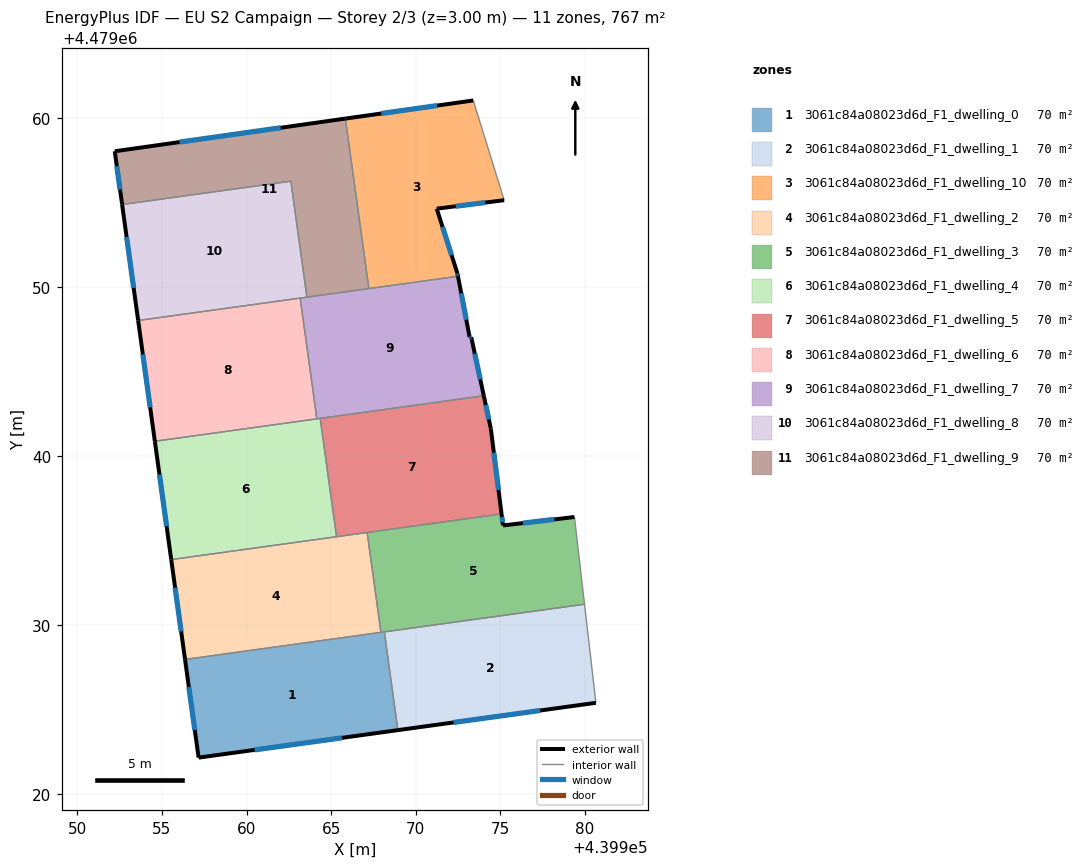
=== STOREY PLAN SPEC (per zone: floor XY polygon, exterior-wall plan segments, windows/doors) ===
zone 1: 3061c84a08023d6d_F1_dwelling_0  (69.8 m²)
  floor: (439968.15, 4479029.60) (439968.95, 4479023.79) (439957.17, 4479022.16) (439956.36, 4479027.97)
  exterior wall: (439957.17, 4479022.16) – (439968.95, 4479023.79)  [11.9 m]
    window: (439960.48, 4479022.62) – (439965.64, 4479023.33)  [6.9 m²]
  exterior wall: (439956.36, 4479027.97) – (439957.17, 4479022.16)  [5.9 m]
    window: (439956.59, 4479026.34) – (439956.94, 4479023.79)  [3.4 m²]
  interior walls: 3
zone 2: 3061c84a08023d6d_F1_dwelling_1  (69.7 m²)
  floor: (439979.99, 4479031.23) (439980.66, 4479025.40) (439968.95, 4479023.79) (439968.15, 4479029.60)
  exterior wall: (439968.95, 4479023.79) – (439980.66, 4479025.40)  [11.8 m]
    window: (439972.24, 4479024.24) – (439977.37, 4479024.95)  [6.8 m²]
  interior walls: 3
zone 3: 3061c84a08023d6d_F1_dwelling_10  (69.8 m²)
  floor: (439973.41, 4479061.03) (439975.24, 4479055.13) (439971.25, 4479054.63) (439972.47, 4479050.80) (439972.51, 4479050.63) (439967.24, 4479049.90) (439965.85, 4479059.96)
  exterior wall: (439973.41, 4479061.03) – (439965.85, 4479059.96)  [7.6 m]
    window: (439971.29, 4479060.73) – (439967.97, 4479060.26)  [4.4 m²]
  exterior wall: (439971.25, 4479054.63) – (439975.24, 4479055.13)  [4.0 m]
    window: (439972.37, 4479054.77) – (439974.12, 4479054.99)  [2.3 m²]
  exterior wall: (439972.47, 4479050.80) – (439971.25, 4479054.63)  [4.0 m]
    window: (439972.13, 4479051.88) – (439971.59, 4479053.55)  [2.3 m²]
  exterior wall: (439972.51, 4479050.63) – (439972.47, 4479050.80)  [0.2 m]
    window: (439972.50, 4479050.68) – (439972.48, 4479050.75)  [0.1 m²]
  interior walls: 3
zone 4: 3061c84a08023d6d_F1_dwelling_2  (69.8 m²)
  floor: (439967.13, 4479035.48) (439967.95, 4479029.57) (439956.36, 4479027.97) (439955.55, 4479033.87)
  exterior wall: (439955.55, 4479033.87) – (439956.36, 4479027.97)  [6.0 m]
    window: (439955.78, 4479032.21) – (439956.13, 4479029.63)  [3.4 m²]
  interior walls: 4
zone 5: 3061c84a08023d6d_F1_dwelling_3  (69.8 m²)
  floor: (439979.39, 4479036.39) (439979.99, 4479031.23) (439967.95, 4479029.57) (439967.13, 4479035.48) (439975.08, 4479036.58) (439975.17, 4479035.89)
  exterior wall: (439975.17, 4479035.89) – (439975.08, 4479036.58)  [0.7 m]
    window: (439975.14, 4479036.08) – (439975.11, 4479036.38)  [0.4 m²]
  exterior wall: (439979.39, 4479036.39) – (439975.17, 4479035.89)  [4.3 m]
    window: (439978.21, 4479036.25) – (439976.35, 4479036.03)  [2.5 m²]
  interior walls: 5
zone 6: 3061c84a08023d6d_F1_dwelling_4  (69.7 m²)
  floor: (439964.36, 4479042.22) (439965.32, 4479035.23) (439955.55, 4479033.87) (439954.58, 4479040.87)
  exterior wall: (439954.58, 4479040.87) – (439955.55, 4479033.87)  [7.1 m]
    window: (439954.85, 4479038.91) – (439955.27, 4479035.84)  [4.1 m²]
  interior walls: 4
zone 7: 3061c84a08023d6d_F1_dwelling_5  (69.7 m²)
  floor: (439974.03, 4479043.56) (439974.45, 4479041.62) (439975.08, 4479036.58) (439965.32, 4479035.23) (439964.36, 4479042.22)
  exterior wall: (439974.45, 4479041.62) – (439974.03, 4479043.56)  [2.0 m]
    window: (439974.33, 4479042.16) – (439974.15, 4479043.02)  [1.1 m²]
  exterior wall: (439975.08, 4479036.58) – (439974.45, 4479041.62)  [5.1 m]
    window: (439974.90, 4479037.99) – (439974.63, 4479040.20)  [2.9 m²]
  interior walls: 4
zone 8: 3061c84a08023d6d_F1_dwelling_6  (69.7 m²)
  floor: (439963.17, 4479049.34) (439964.16, 4479042.20) (439954.58, 4479040.87) (439953.59, 4479048.01)
  exterior wall: (439953.59, 4479048.01) – (439954.58, 4479040.87)  [7.2 m]
    window: (439953.87, 4479046.01) – (439954.30, 4479042.88)  [4.2 m²]
  interior walls: 3
zone 9: 3061c84a08023d6d_F1_dwelling_7  (69.7 m²)
  floor: (439972.51, 4479050.63) (439973.19, 4479047.06) (439973.20, 4479047.03) (439973.29, 4479047.03) (439974.03, 4479043.56) (439964.16, 4479042.20) (439963.17, 4479049.34)
  exterior wall: (439973.19, 4479047.06) – (439972.51, 4479050.63)  [3.6 m]
    window: (439973.00, 4479048.06) – (439972.70, 4479049.63)  [2.1 m²]
  exterior wall: (439973.20, 4479047.03) – (439973.19, 4479047.06)  [0.0 m]
  exterior wall: (439973.29, 4479047.03) – (439973.20, 4479047.03)  [0.1 m]
    window: (439973.26, 4479047.03) – (439973.22, 4479047.03)  [0.1 m²]
  exterior wall: (439974.03, 4479043.56) – (439973.29, 4479047.03)  [3.5 m]
    window: (439973.82, 4479044.54) – (439973.50, 4479046.06)  [2.0 m²]
  interior walls: 6
zone 10: 3061c84a08023d6d_F1_dwelling_8  (69.8 m²)
  floor: (439962.62, 4479056.25) (439963.57, 4479049.39) (439953.59, 4479048.01) (439952.64, 4479054.87)
  exterior wall: (439952.64, 4479054.87) – (439953.59, 4479048.01)  [6.9 m]
    window: (439952.91, 4479052.95) – (439953.32, 4479049.94)  [4.0 m²]
  interior walls: 4
zone 11: 3061c84a08023d6d_F1_dwelling_9  (69.8 m²)
  floor: (439965.85, 4479059.96) (439967.24, 4479049.90) (439963.57, 4479049.39) (439962.62, 4479056.25) (439952.64, 4479054.87) (439952.21, 4479058.02)
  exterior wall: (439952.21, 4479058.02) – (439952.64, 4479054.87)  [3.2 m]
    window: (439952.33, 4479057.14) – (439952.52, 4479055.76)  [1.8 m²]
  exterior wall: (439965.85, 4479059.96) – (439952.21, 4479058.02)  [13.8 m]
    window: (439962.01, 4479059.41) – (439956.04, 4479058.57)  [7.9 m²]
  interior walls: 4

=== DERIVED (storey summary) ===
Building: EU S2 Campaign
Storey: 2 of 3  (floor level z = 3.00 m)
Storey gross floor area: 767.3 m²
Zones on this storey: 11
  - 3061c84a08023d6d_F1_dwelling_0: floor 69.8 m²; exterior wall 17.8 m (53.3 m²); 2 window(s) 10.2 m²; WWR 19.2%
  - 3061c84a08023d6d_F1_dwelling_1: floor 69.7 m²; exterior wall 11.8 m (35.5 m²); 1 window(s) 6.8 m²; WWR 19.2%
  - 3061c84a08023d6d_F1_dwelling_10: floor 69.8 m²; exterior wall 15.9 m (47.6 m²); 4 window(s) 9.1 m²; WWR 19.2%
  - 3061c84a08023d6d_F1_dwelling_2: floor 69.8 m²; exterior wall 6.0 m (17.9 m²); 1 window(s) 3.4 m²; WWR 19.2%
  - 3061c84a08023d6d_F1_dwelling_3: floor 69.8 m²; exterior wall 4.9 m (14.8 m²); 2 window(s) 2.8 m²; WWR 19.2%
  - 3061c84a08023d6d_F1_dwelling_4: floor 69.7 m²; exterior wall 7.1 m (21.2 m²); 1 window(s) 4.1 m²; WWR 19.2%
  - 3061c84a08023d6d_F1_dwelling_5: floor 69.7 m²; exterior wall 7.1 m (21.2 m²); 2 window(s) 4.1 m²; WWR 19.2%
  - 3061c84a08023d6d_F1_dwelling_6: floor 69.7 m²; exterior wall 7.2 m (21.6 m²); 1 window(s) 4.2 m²; WWR 19.2%
  - 3061c84a08023d6d_F1_dwelling_7: floor 69.7 m²; exterior wall 7.3 m (21.9 m²); 3 window(s) 4.2 m²; WWR 19.1%
  - 3061c84a08023d6d_F1_dwelling_8: floor 69.8 m²; exterior wall 6.9 m (20.8 m²); 1 window(s) 4.0 m²; WWR 19.2%
  - 3061c84a08023d6d_F1_dwelling_9: floor 69.8 m²; exterior wall 17.0 m (50.9 m²); 2 window(s) 9.8 m²; WWR 19.2%
Zone adjacency (shared interzone walls):
  - 3061c84a08023d6d_F1_dwelling_0 ↔ 3061c84a08023d6d_F1_dwelling_1
  - 3061c84a08023d6d_F1_dwelling_0 ↔ 3061c84a08023d6d_F1_dwelling_2
  - 3061c84a08023d6d_F1_dwelling_0 ↔ 3061c84a08023d6d_F1_dwelling_3
  - 3061c84a08023d6d_F1_dwelling_1 ↔ 3061c84a08023d6d_F1_dwelling_3
  - 3061c84a08023d6d_F1_dwelling_10 ↔ 3061c84a08023d6d_F1_dwelling_7
  - 3061c84a08023d6d_F1_dwelling_10 ↔ 3061c84a08023d6d_F1_dwelling_9
  - 3061c84a08023d6d_F1_dwelling_2 ↔ 3061c84a08023d6d_F1_dwelling_3
  - 3061c84a08023d6d_F1_dwelling_2 ↔ 3061c84a08023d6d_F1_dwelling_4
  - 3061c84a08023d6d_F1_dwelling_2 ↔ 3061c84a08023d6d_F1_dwelling_5
  - 3061c84a08023d6d_F1_dwelling_3 ↔ 3061c84a08023d6d_F1_dwelling_5
  - 3061c84a08023d6d_F1_dwelling_4 ↔ 3061c84a08023d6d_F1_dwelling_5
  - 3061c84a08023d6d_F1_dwelling_4 ↔ 3061c84a08023d6d_F1_dwelling_6
  - 3061c84a08023d6d_F1_dwelling_4 ↔ 3061c84a08023d6d_F1_dwelling_7
  - 3061c84a08023d6d_F1_dwelling_5 ↔ 3061c84a08023d6d_F1_dwelling_7
  - 3061c84a08023d6d_F1_dwelling_6 ↔ 3061c84a08023d6d_F1_dwelling_7
  - 3061c84a08023d6d_F1_dwelling_6 ↔ 3061c84a08023d6d_F1_dwelling_8
  - 3061c84a08023d6d_F1_dwelling_7 ↔ 3061c84a08023d6d_F1_dwelling_8
  - 3061c84a08023d6d_F1_dwelling_7 ↔ 3061c84a08023d6d_F1_dwelling_9
  - 3061c84a08023d6d_F1_dwelling_8 ↔ 3061c84a08023d6d_F1_dwelling_9